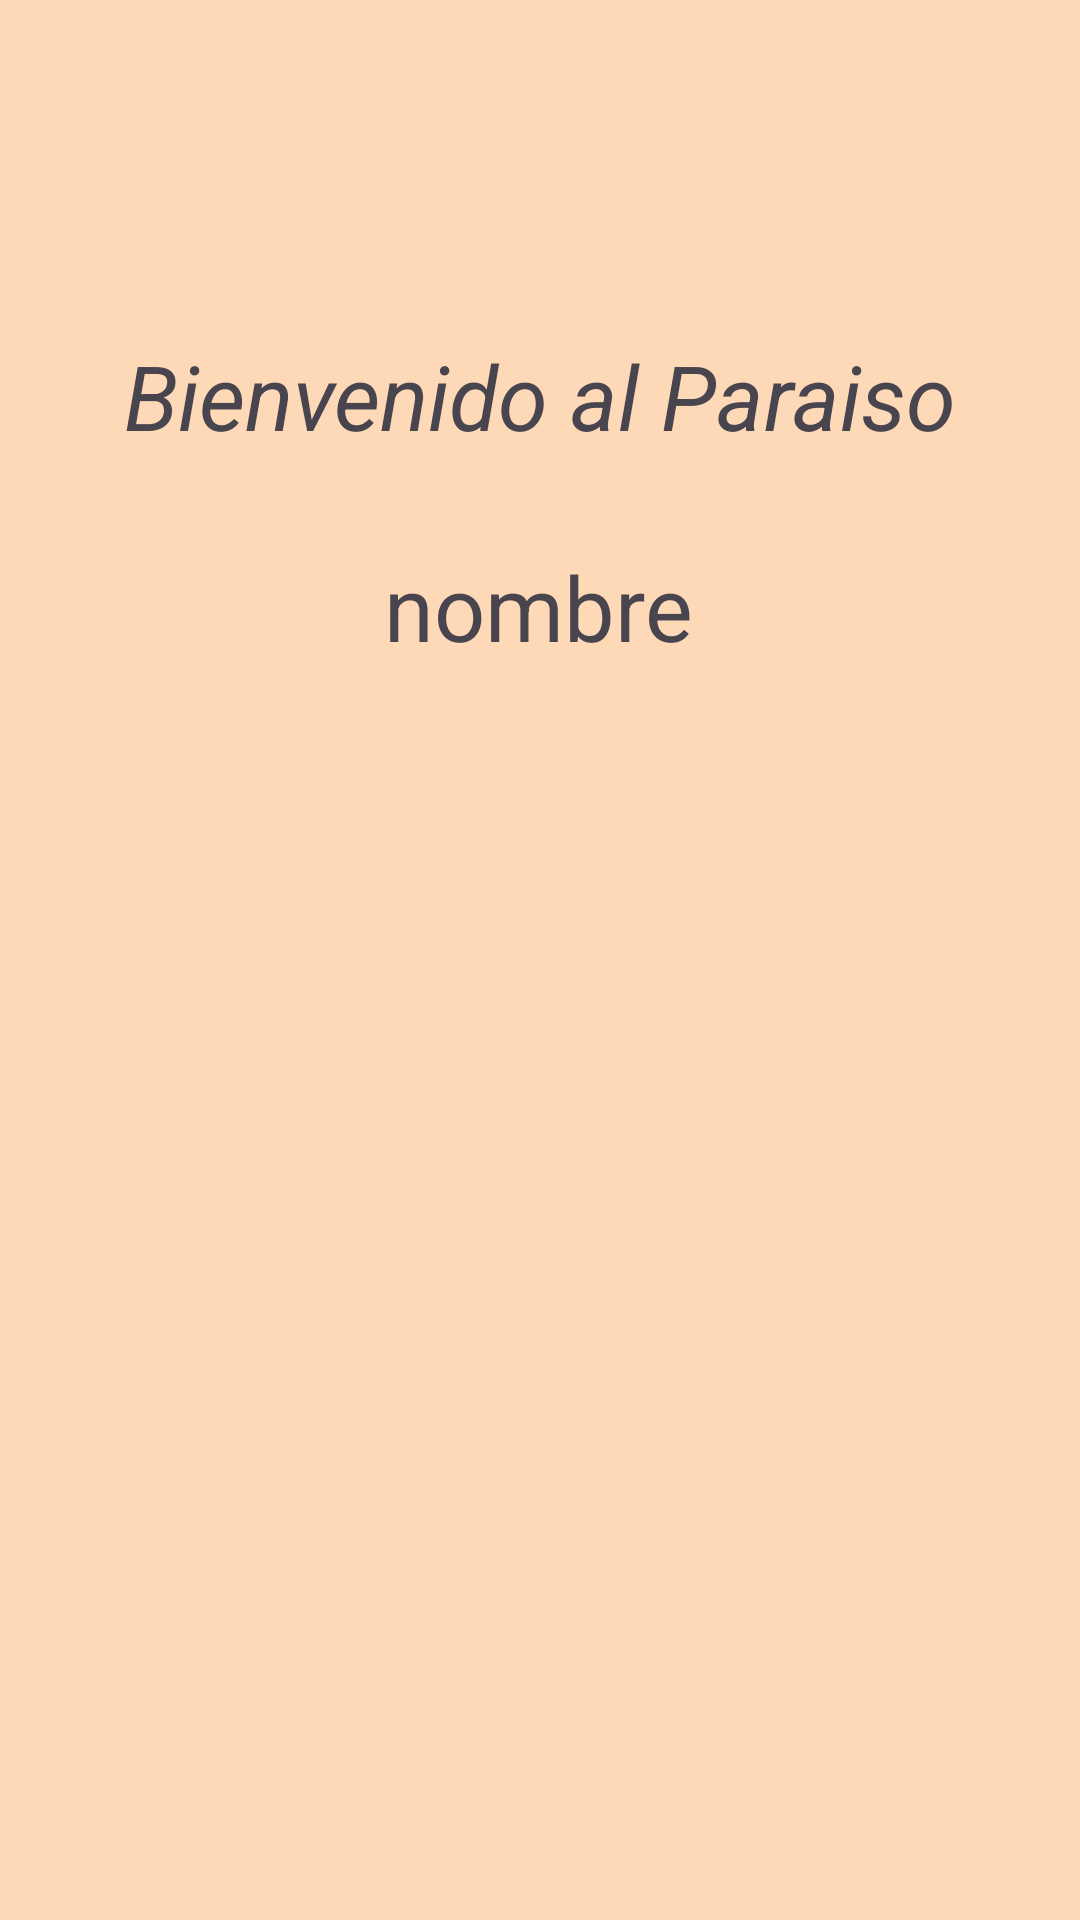

This screen was rendered from an Android layout file. Write that file and the resources it references.
<!-- AndroidManifest.xml: application theme Theme.InterCambioDatos -->
<!-- res/layout/fragment_segundo.xml -->
<?xml version="1.0" encoding="utf-8"?>
<androidx.constraintlayout.widget.ConstraintLayout xmlns:android="http://schemas.android.com/apk/res/android"
    xmlns:app="http://schemas.android.com/apk/res-auto"
    xmlns:tools="http://schemas.android.com/tools"
    android:id="@+id/frameSegundo"
    android:layout_width="match_parent"
    android:layout_height="match_parent"
    tools:context=".SegundoFragment"
    android:background="@color/LightOrange">


    <TextView
        android:id="@+id/tv_SegundoFragment"
        android:layout_width="wrap_content"
        android:layout_height="wrap_content"
        android:text="@string/paraiso"
        android:textSize="30sp"
        android:textStyle="italic"
        app:layout_constraintBottom_toBottomOf="parent"
        app:layout_constraintEnd_toEndOf="parent"
        app:layout_constraintStart_toStartOf="parent"
        app:layout_constraintTop_toTopOf="parent"
        app:layout_constraintVertical_bias="0.186"
        />

    <TextView
        android:id="@+id/tv_mostrarnombre"
        android:layout_width="wrap_content"
        android:layout_height="wrap_content"
        android:text="nombre"
        android:textSize="30sp"
android:layout_marginTop="30dp"
        app:layout_constraintEnd_toEndOf="@+id/tv_SegundoFragment"
        app:layout_constraintHorizontal_bias="0.498"

        app:layout_constraintStart_toStartOf="@+id/tv_SegundoFragment"
        app:layout_constraintTop_toBottomOf="@+id/tv_SegundoFragment" />

    <ImageView
        android:id="@+id/img_paraiso"
        android:layout_width="wrap_content"
        android:layout_height="400dp"
        android:src="@drawable/pic_welcome"
        app:layout_constraintTop_toBottomOf="@+id/tv_mostrarnombre"
        tools:layout_editor_absoluteX="0dp" />
</androidx.constraintlayout.widget.ConstraintLayout>
<!-- resources referenced by this layout -->
<resources>
  <color name="LightOrange">#FED9B7</color>
  <string name="paraiso">Bienvenido al Paraiso</string>
  <style name="Theme.InterCambioDatos" parent="Base.Theme.InterCambioDatos" />
  <style name="Base.Theme.InterCambioDatos" parent="Theme.Material3.DayNight.NoActionBar">
          
          
      </style>
</resources>
